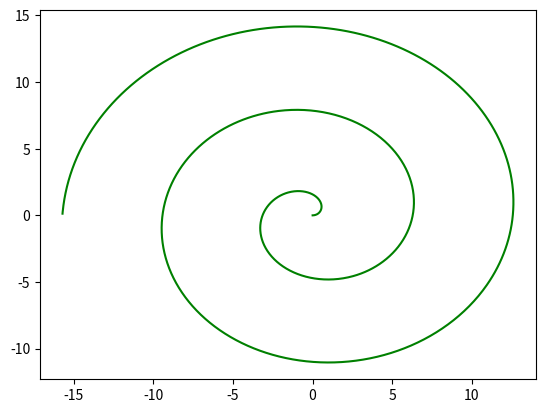
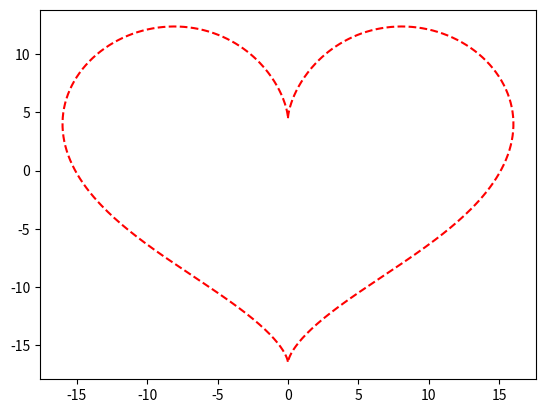

Here is the Python script that generated these plots, in order:
# HW4 assignment
# Ryan Ferrin
# WPI CS5007 F19
# October 16, 2019

import matplotlib.pyplot as plt
import numpy as np
import math

# 1) Archimedean spiral

def arc():
    t = np.arange(0, 5*np.pi, .01)
    x = t*np.cos(t)
    y = t*np.sin(t)

    plt.plot(x, y, 'g')
    plt.show()

plt.figure(1)
arc()

#  2) Heart

def heart():

    t = np.arange(0, 2*np.pi, .01)
    x = 16*(np.sin(t)**3)
    y = 13*np.cos(t) - 5*np.cos(2*t) - 2.5*np.cos(3*t) - np.cos(4*t)

    plt.plot(x, y, 'r--')
    plt.show()

plt.figure(2)
heart()

# 3) graphs

# to solve the chemicals transportation problem using graph theory,
# the vertices1, P4-Pk. would be the chemicals, P1, P2, . . Pk. the edges would be the safe travel partners.
# some examples would be: for P1 the edges would be P1-P3, P1-P4, P1-P5, ... P1-Pk-1

# The Graph property is

class Graph:
    def __init__(self,k):
        self.k = k
        self.edges = self.buildMatrix()

    def buildMatrix(self):

        res = []
        for i in range(0,self.k):
            col = []
            for j in range(0,self.k):
                col.append(0)
            res.append(col)
        return res

    def toString(self):
        s = ''
        for e in self.edges:
            s += str(e)+'\n'
        return s

    def addEdge(self, i, j):
        try:
            self.edges[i][j]=1
        except IndexError:
            print('Could not add edge ('+str(i)+','+str(j)+')')
            print('Index error')

    def removeEdge(self, i, j):
        try:
            self.edges[i][j]=0
        except IndexError:
            print('Could not remove edge ('+str(i)+','+str(j)+')')
            print('Index error')


g = Graph(7)
print(g.toString())

for i in range(0, g.k):
    for j in range(0, g.k):
        if i == j or j == i+1 or j == i-1:
            g.removeEdge(i, j)
        elif (i == 0 and j == g.k - 1) or (i == g.k - 1 and j == 0):
            g.removeEdge(i, j)
        else:
            g.addEdge(i, j)

print(g.toString())


# 4) Egyptian Multiplicaton

def egyptmult(x, y):
    if x < 0 or y < 0:
        print('positive values only')
    elif x <= 2 or y <= 2:
        return x * y
    elif y%2 == 0:
        return 2 * egyptmult(x, y//2)
    else:
        return x + egyptmult(x, y-1)

print(egyptmult(7, 10))
